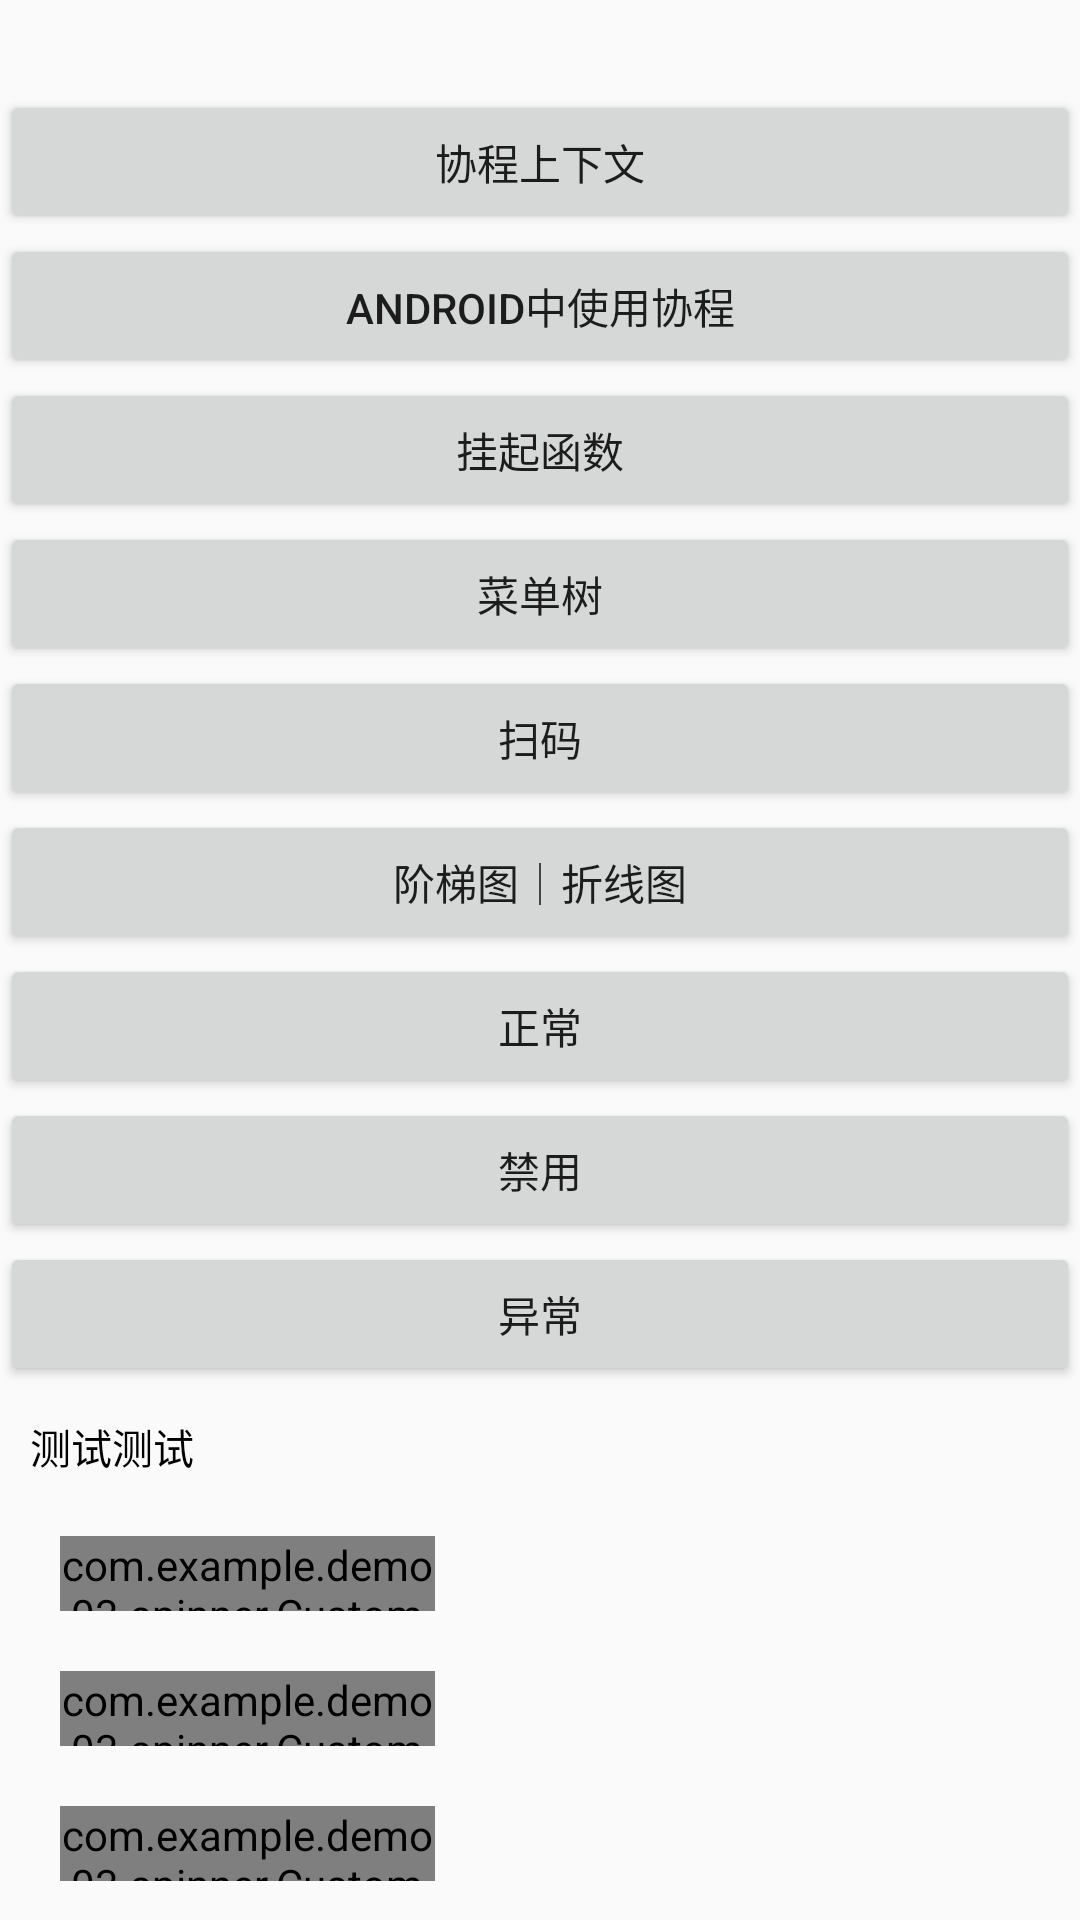

Android layout source for this screen:
<!-- AndroidManifest.xml: application theme AppTheme -->
<!-- res/layout/main_activity.xml -->
<?xml version="1.0" encoding="utf-8"?>
<LinearLayout xmlns:android="http://schemas.android.com/apk/res/android"
    android:orientation="vertical"
    android:layout_width="match_parent"
    android:layout_height="match_parent"
    android:paddingTop="30dp">
    <Button
        android:id="@+id/btn1"
        android:layout_width="match_parent"
        android:layout_height="wrap_content"
        android:text="协程上下文"/>
    <Button
        android:id="@+id/btn2"
        android:layout_width="match_parent"
        android:layout_height="wrap_content"
        android:text="android中使用协程"/>
    <Button
        android:id="@+id/btn3"
        android:layout_width="match_parent"
        android:layout_height="wrap_content"
        android:text="挂起函数"/>
    <Button
        android:id="@+id/btn4"
        android:layout_width="match_parent"
        android:layout_height="wrap_content"
        android:text="菜单树"/>

    <Button
        android:id="@+id/btn5"
        android:layout_width="match_parent"
        android:layout_height="wrap_content"
        android:text="扫码"/>

    <Button
        android:id="@+id/btn6"
        android:layout_width="match_parent"
        android:layout_height="wrap_content"
        android:text="阶梯图｜折线图"/>

    <Button
        android:id="@+id/btn7"
        android:layout_width="match_parent"
        android:layout_height="wrap_content"
        android:text="正常"/>

    <Button
        android:id="@+id/btn8"
        android:layout_width="match_parent"
        android:layout_height="wrap_content"
        android:text="禁用"/>

    <Button
        android:id="@+id/btn9"
        android:layout_width="match_parent"
        android:layout_height="wrap_content"
        android:text="异常"/>

    <TextView
        android:layout_width="wrap_content"
        android:layout_height="wrap_content"
        android:layout_marginStart="@dimen/_20dp"
        android:layout_marginTop="@dimen/_20dp"
        android:textSize="@dimen/_24sp"
        android:textColor="@color/black"
        android:text="测试测试" />

    <com.example.demo03.spinner.CustomSpinnerView
        android:id="@+id/mySpinner"
        android:layout_marginStart="@dimen/_40dp"
        android:layout_marginTop="@dimen/_40dp"
        android:layout_width="@dimen/_250dp"
        android:layout_height="@dimen/_50dp" />

    <com.example.demo03.spinner.CustomSpinnerView
        android:id="@+id/spinner2"
        android:layout_marginStart="@dimen/_40dp"
        android:layout_marginTop="@dimen/_40dp"
        android:layout_width="@dimen/_250dp"
        android:layout_height="@dimen/_50dp" />

    <com.example.demo03.spinner.CustomEditorText
        android:id="@+id/myEditor"
        android:layout_marginStart="@dimen/_40dp"
        android:layout_marginTop="@dimen/_40dp"
        android:layout_width="@dimen/_250dp"
        android:layout_height="@dimen/_50dp" />


</LinearLayout>
<!-- resources referenced by this layout -->
<resources>
  <color name="black">#FF000000</color>
  <dimen name="_20dp">12.5dp</dimen>
  <dimen name="_24sp">17.14sp</dimen>
  <dimen name="_250dp">156.25dp</dimen>
  <dimen name="_40dp">25dp</dimen>
  <dimen name="_50dp">31.25dp</dimen>
  <style name="AppTheme" parent="Theme.AppCompat.Light.DarkActionBar">
          
          <item name="colorPrimary">@color/black</item>
          <item name="colorPrimaryDark">@color/white</item>
          <item name="colorAccent">@color/black</item>
      </style>
  <color name="white">#FFFFFFFF</color>
</resources>
